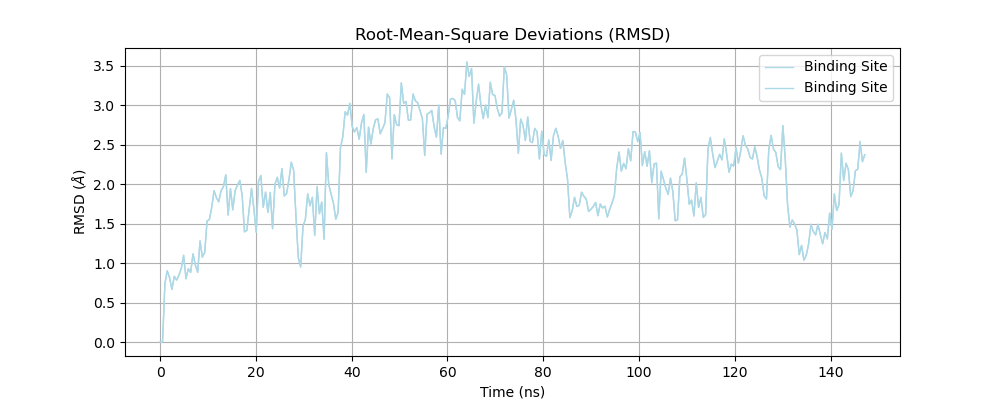

Data behind this chart, as committed beside it:
Frame, Time (ns), binding_site, binding_site
0.0, 0.0, 1.790326135497788e-07, 0.0
1.0, 0.4889, 0.0006617, 0.0006619
2.0, 0.9778, 0.7443, 0.7443
3.0, 1.467, 0.9026, 0.9026
4.0, 1.956, 0.8129, 0.8129
5.0, 2.444, 0.6668, 0.6668
6.0, 2.933, 0.8328, 0.8328
7.0, 3.422, 0.7845, 0.7845
8.0, 3.911, 0.8473, 0.8473
9.0, 4.4, 0.9352, 0.9352
10.0, 4.889, 1.1, 1.1
11.0, 5.378, 0.8015, 0.8015
12.0, 5.867, 0.9279, 0.9279
13.0, 6.355, 0.8824, 0.8824
14.0, 6.844, 1.118, 1.118
15.0, 7.333, 0.9773, 0.9773
16.0, 7.822, 0.883, 0.883
17.0, 8.311, 1.282, 1.282
18.0, 8.8, 1.077, 1.077
19.0, 9.289, 1.134, 1.134
20.0, 9.778, 1.533, 1.533
21.0, 10.27, 1.553, 1.553
22.0, 10.76, 1.707, 1.707
23.0, 11.24, 1.92, 1.92
24.0, 11.73, 1.83, 1.83
25.0, 12.22, 1.778, 1.778
26.0, 12.71, 1.921, 1.921
27.0, 13.2, 1.971, 1.971
28.0, 13.69, 2.121, 2.121
29.0, 14.18, 1.61, 1.61
30.0, 14.67, 1.946, 1.946
31.0, 15.16, 1.676, 1.676
32.0, 15.64, 1.921, 1.921
33.0, 16.13, 1.988, 1.988
34.0, 16.62, 2.049, 2.049
35.0, 17.11, 1.858, 1.858
36.0, 17.6, 1.396, 1.396
37.0, 18.09, 1.416, 1.416
38.0, 18.58, 1.681, 1.681
39.0, 19.07, 1.948, 1.948
40.0, 19.56, 1.694, 1.694
41.0, 20.04, 1.393, 1.393
42.0, 20.53, 2.041, 2.041
43.0, 21.02, 2.11, 2.11
44.0, 21.51, 1.71, 1.71
45.0, 22, 1.901, 1.901
46.0, 22.49, 1.643, 1.643
47.0, 22.98, 1.896, 1.896
48.0, 23.47, 1.436, 1.436
49.0, 23.96, 2.001, 2.001
50.0, 24.44, 2.088, 2.088
51.0, 24.93, 1.953, 1.953
52.0, 25.42, 2.197, 2.197
53.0, 25.91, 1.853, 1.853
54.0, 26.4, 1.883, 1.883
55.0, 26.89, 2.059, 2.059
56.0, 27.38, 2.28, 2.28
57.0, 27.87, 2.174, 2.174
58.0, 28.36, 1.582, 1.582
59.0, 28.84, 1.068, 1.068
... 242 more rows
